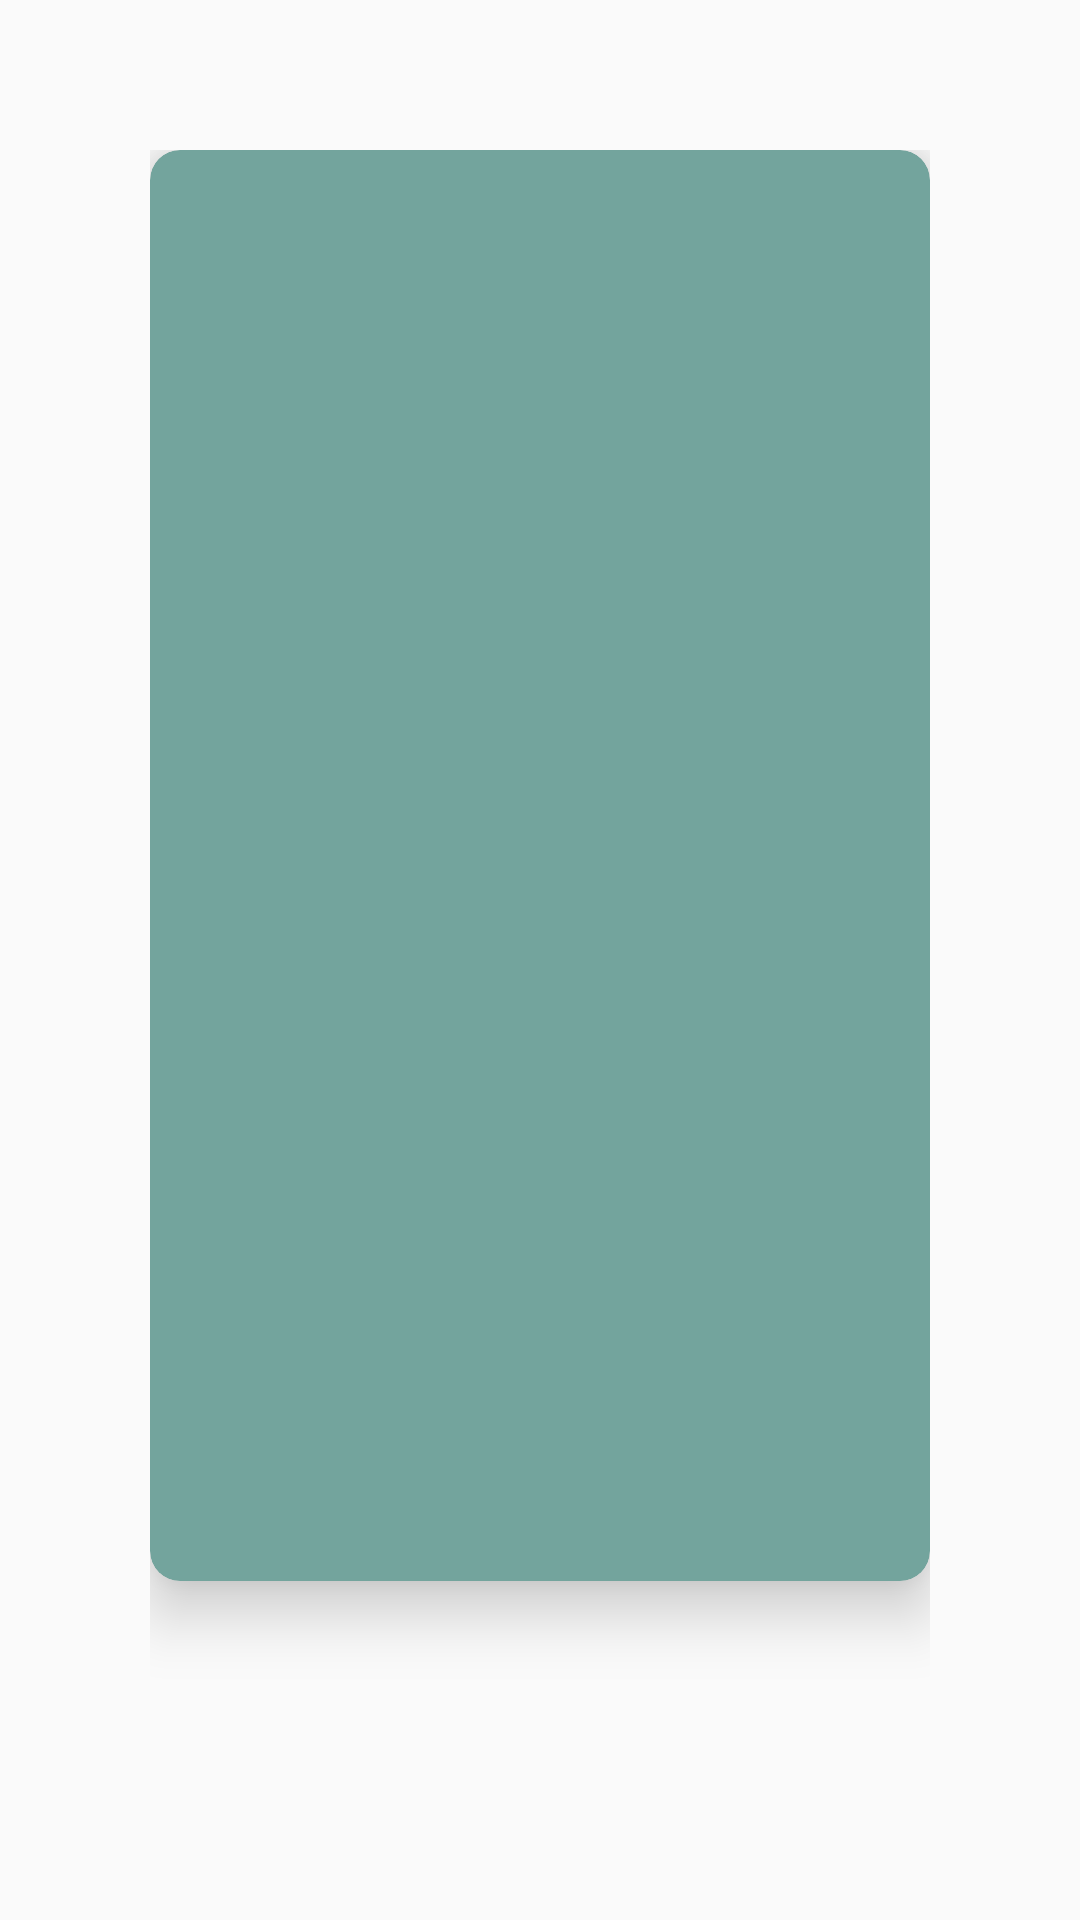

Layout XML and referenced resources for this Android screen:
<!-- AndroidManifest.xml: application theme AppTheme -->
<!-- res/layout/fragment_budget.xml -->
<FrameLayout xmlns:android="http://schemas.android.com/apk/res/android"
    xmlns:app="http://schemas.android.com/apk/res-auto"
    xmlns:tools="http://schemas.android.com/tools"
    android:layout_width="match_parent"
    android:layout_height="match_parent"
    android:padding="50dp"
    tools:context="pennypincher.cps496.cmich.edu.pennypincher.MainActivity">

    

    <android.support.v7.widget.CardView xmlns:app="http://schemas.android.com/apk/res-auto"
        android:layout_width="match_parent"
        android:layout_height="wrap_content"
        app:cardBackgroundColor="@color/cardDark"
        app:cardCornerRadius="10dp"
        app:cardElevation="12dp">

        <ScrollView
            android:layout_width="match_parent"
            android:layout_height="wrap_content">

            <RelativeLayout
                android:layout_width="match_parent"
                android:layout_height="wrap_content">

                <android.support.constraint.ConstraintLayout
                    android:id="@+id/setBud"
                    android:layout_width="match_parent"
                    android:layout_height="467dp"
                    android:layout_marginTop="10dp"
                    android:visibility="invisible">


                    <Button
                        android:id="@+id/button3"
                        android:layout_width="160dp"
                        android:layout_height="wrap_content"
                        android:layout_above="@+id/button2"
                        android:layout_alignParentStart="true"
                        android:background="@drawable/roundedbutton"
                        android:onClick="openDate"
                        android:text="Select Date"
                        app:layout_constraintBottom_toTopOf="@+id/button"
                        app:layout_constraintEnd_toEndOf="parent"
                        app:layout_constraintStart_toStartOf="parent"
                        tools:ignore="NotSibling" />

                    <TextView
                        android:id="@+id/dateSelected"
                        android:layout_width="match_parent"
                        android:layout_height="50dp"
                        android:layout_alignStart="@+id/textView5"
                        android:layout_centerVertical="true"
                        android:layout_marginEnd="8dp"
                        android:layout_marginStart="8dp"
                        android:layout_marginTop="12dp"
                        android:textAlignment="center"
                        android:textColor="@android:color/white"
                        android:textSize="25sp"
                        app:layout_constraintEnd_toEndOf="parent"
                        app:layout_constraintHorizontal_bias="0.0"
                        app:layout_constraintStart_toStartOf="parent"
                        app:layout_constraintTop_toBottomOf="@+id/textView5" />

                    <EditText
                        android:id="@+id/budAmount"
                        android:layout_width="match_parent"
                        android:layout_height="50dp"
                        android:layout_alignParentTop="true"
                        android:layout_centerHorizontal="true"
                        android:layout_marginEnd="8dp"
                        android:layout_marginStart="8dp"
                        android:layout_marginTop="16dp"
                        android:ems="10"
                        android:gravity="center"
                        android:inputType="numberDecimal"
                        android:textColor="@android:color/white"
                        android:textSize="18sp"
                        app:layout_constraintEnd_toEndOf="parent"
                        app:layout_constraintHorizontal_bias="0.0"
                        app:layout_constraintStart_toStartOf="parent"
                        app:layout_constraintTop_toBottomOf="@+id/textView2" />

                    <Button
                        android:id="@+id/button"
                        android:layout_width="156dp"
                        android:layout_height="wrap_content"
                        android:layout_below="@+id/dateSelected"
                        android:layout_centerHorizontal="true"
                        android:layout_marginBottom="36dp"
                        android:background="@drawable/roundedbutton"
                        android:onClick="enterData"
                        android:text="Submit"
                        app:layout_constraintBottom_toBottomOf="parent"
                        app:layout_constraintEnd_toEndOf="parent"
                        app:layout_constraintStart_toStartOf="parent" />

                    <TextView
                        android:id="@+id/textView2"
                        android:layout_width="match_parent"
                        android:layout_height="wrap_content"
                        android:layout_alignParentTop="true"
                        android:layout_centerHorizontal="true"
                        android:layout_marginEnd="8dp"
                        android:layout_marginStart="8dp"
                        android:layout_marginTop="16dp"
                        android:text="Budget Amount:"
                        android:textAlignment="center"
                        android:textColor="@android:color/white"
                        android:textSize="25sp"
                        android:textStyle="bold"
                        app:layout_constraintEnd_toEndOf="parent"
                        app:layout_constraintHorizontal_bias="0.0"
                        app:layout_constraintStart_toStartOf="parent"
                        app:layout_constraintTop_toTopOf="parent" />

                    <TextView
                        android:id="@+id/textView5"
                        android:layout_width="match_parent"
                        android:layout_height="wrap_content"
                        android:layout_alignParentStart="true"
                        android:layout_below="@+id/textView3"
                        android:layout_marginBottom="8dp"
                        android:layout_marginEnd="8dp"
                        android:layout_marginStart="8dp"
                        android:layout_marginTop="44dp"
                        android:text="Date Selected:"
                        android:textAlignment="center"
                        android:textColor="@android:color/white"
                        android:textSize="25sp"
                        android:textStyle="bold"
                        app:layout_constraintBottom_toTopOf="@+id/button3"
                        app:layout_constraintEnd_toEndOf="parent"
                        app:layout_constraintHorizontal_bias="0.0"
                        app:layout_constraintStart_toStartOf="parent"
                        app:layout_constraintTop_toBottomOf="@+id/budAmount"
                        app:layout_constraintVertical_bias="0.0"
                        tools:ignore="NotSibling" />
                </android.support.constraint.ConstraintLayout>

                <LinearLayout
                    android:id="@+id/showBud"
                    android:layout_width="match_parent"
                    android:layout_height="wrap_content"
                    android:layout_marginTop="10dp"
                    android:orientation="vertical"
                    android:visibility="invisible">

                    <TextView
                        android:id="@+id/textView3"
                        android:layout_below="@+id/textView4"
                        android:layout_width="match_parent"
                        android:layout_height="wrap_content"
                        android:layout_marginTop="50dp"
                        android:text=""
                        android:textAlignment="center"
                        android:textColor="@android:color/white"
                        android:textSize="25sp"
                        android:textStyle="bold"
                        />

                    <TextView
                        android:id="@+id/textView4"
                        android:layout_width="match_parent"
                        android:layout_height="wrap_content"
                        android:layout_marginTop="60dp"
                        android:layout_centerVertical="true"
                        android:text=""
                        android:textAlignment="center"
                        android:textColor="@android:color/white"
                        android:textSize="25sp"
                        android:textStyle="bold"
                        />


                    <Button
                        android:id="@+id/button2"
                        android:layout_below="@+id/textView3"
                        android:layout_width="wrap_content"
                        android:layout_height="wrap_content"
                        android:layout_gravity="center_horizontal"
                        android:layout_marginTop="80dp"
                        android:background="@drawable/roundedbutton"
                        android:onClick="ClearBudget"
                        android:text="Delete Budget" />
                </LinearLayout>
            </RelativeLayout>
        </ScrollView>

    </android.support.v7.widget.CardView>

    

</FrameLayout>
<!-- resources referenced by this layout -->
<resources>
  <color name="cardDark">#73a49d</color>
  <!-- drawable roundedbutton (drawable) -->
  <?xml version="1.0" encoding="utf-8"?>
  <selector xmlns:android="http://schemas.android.com/apk/res/android">
      <item android:state_pressed="true">
          <shape xmlns:android="http://schemas.android.com/apk/res/android" android:shape="rectangle">
          <corners
              android:radius="14dp"
              />
          <gradient
              android:angle="45"
              android:centerX="35%"
              android:centerColor="#00695C"
              android:startColor="#73a49d"
              android:endColor="#00695C"
              android:type="linear"
              />
          <padding
              android:left="0dp"
              android:top="0dp"
              android:right="0dp"
              android:bottom="0dp"
              />
          <size
              android:width="270dp"
              android:height="60dp"
              />
          <stroke
              android:width="3dp"
              android:color="#878787"
              />
          </shape>
      </item>
      <item android:state_pressed="false">
          <shape xmlns:android="http://schemas.android.com/apk/res/android" android:shape="rectangle" >
              <corners
                  android:radius="14dp"
                  />
              <gradient
                  android:angle="45"
                  android:centerX="35%"
                  android:centerColor="#73a49d"
                  android:startColor="#E9E9E9"
                  android:endColor="#00695C"
                  android:type="linear"
                  />
              <padding
                  android:left="0dp"
                  android:top="0dp"
                  android:right="0dp"
                  android:bottom="0dp"
                  />
              <size
                  android:width="270dp"
                  android:height="60dp"
                  />
              <stroke
                  android:width="3dp"
                  android:color="#878787"
                  />
          </shape>
      </item>
  </selector>
  <style name="AppTheme" parent="Theme.AppCompat.Light.DarkActionBar">
          
          <item name="colorPrimary">@color/colorPrimary</item>
          <item name="colorPrimaryDark">@color/colorPrimaryDark</item>
          <item name="colorAccent">@color/colorAccent</item>
      </style>
  <color name="colorPrimary">#26cc42</color>
  <color name="colorPrimaryDark">#66865b</color>
  <color name="colorAccent">#183e18</color>
</resources>
